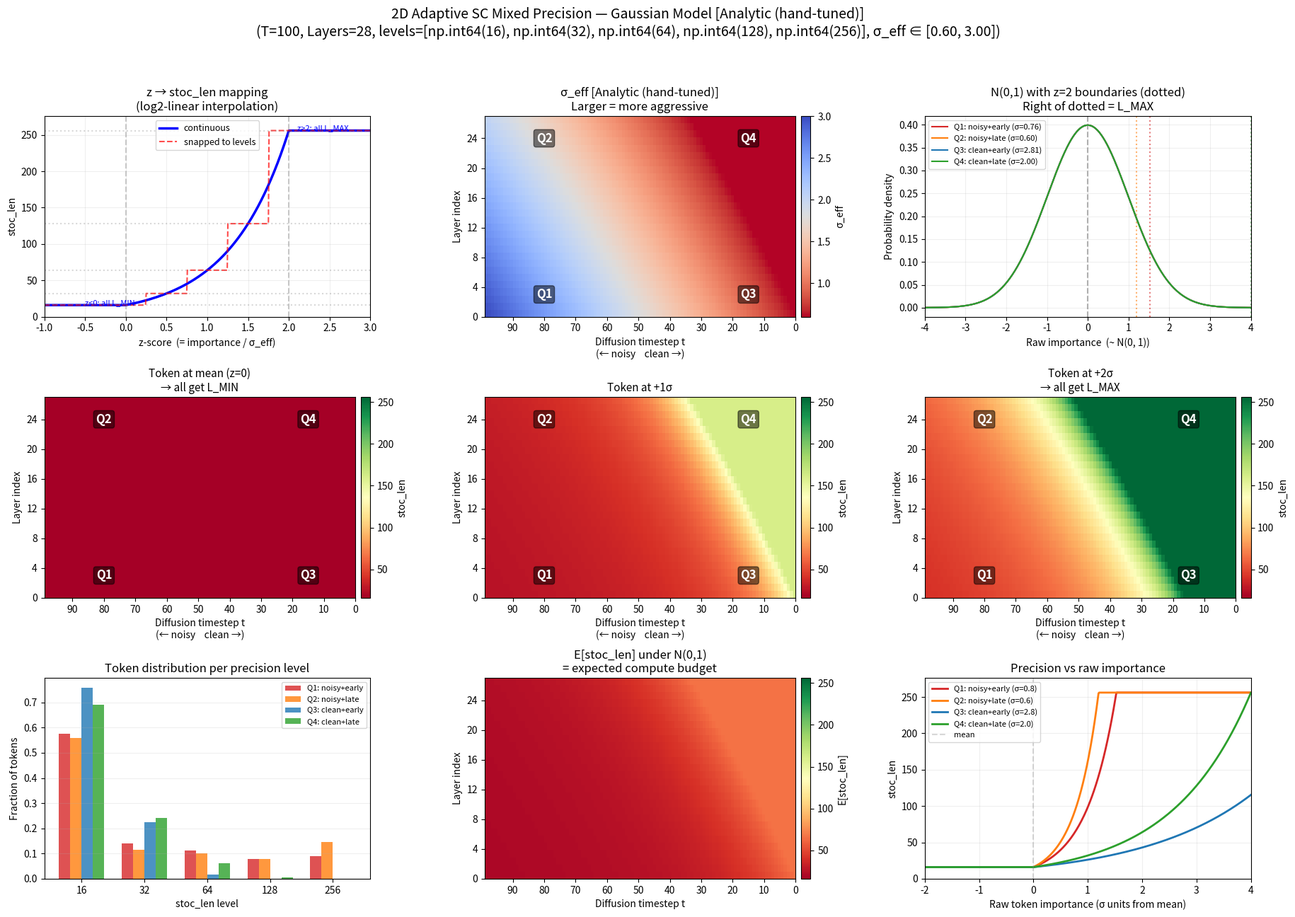

Reproduce this figure in Python.
#!/usr/bin/env python3
"""
Analytic 2D adaptive mixed-precision for SC with Gaussian importance model.

Token importance ~ N(μ, σ²).  Precision assignment via log2 interpolation:
  - z = (importance - μ) / σ   (z-score)
  - z ≤ 0        → L_MIN  (lowest precision)
  - 0 < z < 2    → log2-interpolate between L_MIN and L_MAX
  - z ≥ 2        → L_MAX  (highest precision)

The 2D modulation (timestep × layer) controls σ_eff:
  - Early t (noisy):  large σ_eff → few tokens reach high z → aggressive compression
  - Late  t (clean):  small σ_eff → more tokens reach high z → conservative
  - Late  layers amplify the effect (more sensitivity to importance)

Grid: T=100 timesteps × 28 layers.
"""

import argparse
import csv
import numpy as np
import matplotlib
matplotlib.use("Agg")
import matplotlib.pyplot as plt
from matplotlib.colors import Normalize
from mpl_toolkits.axes_grid1 import make_axes_locatable
from scipy import stats

# ── Parameters ──────────────────────────────────────────────────────
T = 100          # total diffusion timesteps
N_LAYERS = 28    # DiT blocks
L_MIN = 16       # shortest bitstream
L_MAX = 256      # longest  bitstream

# Available discrete SC precision levels (must be powers of 2)
SC_LEVELS = np.array([16, 32, 64, 128, 256])

# ── Core: z-score → stoc_len mapping (log2 interpolation) ──────────

LOG2_MIN = np.log2(L_MIN)  # 4
LOG2_MAX = np.log2(L_MAX)  # 8
Z_LOW = 0.0                # z-score threshold: below → L_MIN
Z_HIGH = 2.0               # z-score threshold: above → L_MAX


def z_to_stoc_len(z):
    """Map z-score to stoc_len via log2-linear interpolation.

    z ≤ 0:  L_MIN
    0 < z < 2:  2^(log2(L_MIN) + (log2(L_MAX) - log2(L_MIN)) * z / 2)
    z ≥ 2:  L_MAX

    This gives exponentially-spaced precision: each +0.5σ doubles the precision.
    """
    z = np.asarray(z, dtype=float)
    t = np.clip((z - Z_LOW) / (Z_HIGH - Z_LOW), 0.0, 1.0)  # [0, 1]
    log2_len = LOG2_MIN + (LOG2_MAX - LOG2_MIN) * t
    return np.power(2.0, log2_len)


def z_to_discrete_stoc_len(z):
    """Map z-score to nearest available SC level (powers of 2)."""
    continuous = z_to_stoc_len(z)
    # Snap to nearest level in log2 space
    log2_cont = np.log2(continuous)
    log2_levels = np.log2(SC_LEVELS)
    # For each value, find nearest level
    idx = np.argmin(np.abs(log2_cont[..., None] - log2_levels), axis=-1)
    return SC_LEVELS[idx].astype(float)


# ── 2D modulation: (timestep, layer) → σ_eff ───────────────────────
# σ_eff controls how "spread out" the importance distribution is.
# Large σ_eff → most tokens have z < 0 → low precision (aggressive).
# Small σ_eff → more tokens have z > 0 → higher precision (conservative).
#
# Intuition: σ_eff is how many raw-σ of importance it takes to reach
# the "deserves high precision" region.

# We model σ_eff as a function of (p_t, p_l):
#   p_t ∈ [0,1]: timestep progress (1=noisy, 0=clean)
#   p_l ∈ [0,1]: layer progress (0=early, 1=late)

SIGMA_MIN = 0.6   # σ_eff at late t + late layer  (conservative, Q4)
SIGMA_MAX = 3.0   # σ_eff at early t + early layer (aggressive, Q1)


def sigma_eff(p_t, p_l):
    """Effective sigma: controls aggressiveness of precision allocation.

    Large σ_eff → aggressive (most tokens get low precision).
    Small σ_eff → conservative (more tokens get high precision).

    Design:
      Q1 (early t, early L): σ_eff ≈ SIGMA_MAX  → very aggressive
      Q2 (early t, late  L): σ_eff ≈ moderate    → outlier protection
      Q3 (late  t, early L): σ_eff ≈ moderate    → medium precision
      Q4 (late  t, late  L): σ_eff ≈ SIGMA_MIN   → conservative, bimodal
    """
    # Time: noisy → large σ, clean → small σ
    time_factor = p_t  # 0..1

    # Layer: late layers reduce σ (more sensitive to importance)
    layer_factor = 1.0 - 0.4 * p_l

    # Interaction: late t + late layer → extra reduction
    interaction = -0.3 * (1.0 - p_t) * p_l

    s = SIGMA_MIN + (SIGMA_MAX - SIGMA_MIN) * (time_factor * layer_factor + interaction)
    return np.clip(s, SIGMA_MIN, SIGMA_MAX)


def importance_to_z(importance_raw, sig_eff):
    """Convert raw importance (assumed ~ N(0,1)) to effective z-score.

    z_eff = importance_raw / σ_eff

    When σ_eff is large, even tokens with high raw importance get
    mapped to low z → low precision (aggressive).
    """
    return importance_raw / sig_eff


# ── Analytic expected stoc_len under Gaussian ──────────────────────

def expected_stoc_len_gaussian(sig_eff, n_samples=10000):
    """E[stoc_len] when importance ~ N(0,1) and σ_eff modulates the mapping.

    Computes the integral ∫ stoc_len(x / σ_eff) · φ(x) dx  numerically.
    """
    # Sample from standard normal
    x = np.linspace(-4, 4, n_samples)
    pdf = stats.norm.pdf(x)
    z = x / sig_eff
    sl = z_to_stoc_len(z)
    return np.trapezoid(sl * pdf, x)


def fraction_per_level_gaussian(sig_eff):
    """Fraction of tokens assigned to each SC level under N(0,1) importance."""
    # Boundaries in z-score space for each level transition
    log2_levels = np.log2(SC_LEVELS).astype(float)
    # Midpoints between adjacent levels in log2 space → z boundaries
    z_boundaries = []
    for i in range(len(log2_levels) - 1):
        mid_log2 = (log2_levels[i] + log2_levels[i + 1]) / 2.0
        t = (mid_log2 - LOG2_MIN) / (LOG2_MAX - LOG2_MIN)
        z_b = Z_LOW + t * (Z_HIGH - Z_LOW)
        z_boundaries.append(z_b)

    # Convert z boundaries to raw importance thresholds: raw = z * σ_eff
    fracs = []
    # Below lowest boundary → level 0 (L_MIN)
    raw_boundaries = [z * sig_eff for z in [Z_LOW] + z_boundaries + [Z_HIGH]]

    for i in range(len(SC_LEVELS)):
        lo = raw_boundaries[i]
        hi = raw_boundaries[i + 1]
        if i == 0:
            # Everything below the first boundary
            f = stats.norm.cdf(hi)
        elif i == len(SC_LEVELS) - 1:
            # Everything above the last boundary
            f = 1.0 - stats.norm.cdf(lo)
        else:
            f = stats.norm.cdf(hi) - stats.norm.cdf(lo)
        fracs.append(f)
    return np.array(fracs)


# ── Load profiled σ from CSV ────────────────────────────────────────

def load_profiled_sigma(csv_path, operator="input_proj"):
    """Load profiled metric stats and build σ_eff grid from real data.

    The CSV has columns: timestep, block, operator, N, mean, std, min, max, ...
    We use the 'std' column as a proxy for importance spread at each (t, block).

    Returns:
        sigma_grid: [N_LAYERS, T] array of σ_eff values
        (or None if loading fails)
    """
    rows = []
    with open(csv_path) as f:
        reader = csv.DictReader(f)
        for row in reader:
            if row["operator"] == operator:
                rows.append(row)

    if not rows:
        print(f"[WARN] No rows for operator={operator} in {csv_path}")
        return None

    # Build grid: σ_eff[layer, timestep_index]
    # Timesteps in CSV are raw diffusion timesteps (99..0)
    timestep_set = sorted(set(int(r["timestep"]) for r in rows), reverse=True)
    layer_set = sorted(set(int(r["block"]) for r in rows))

    t_map = {t: i for i, t in enumerate(timestep_set)}
    l_map = {l: i for i, l in enumerate(layer_set)}

    grid = np.full((len(layer_set), len(timestep_set)), np.nan)
    for r in rows:
        t_idx = t_map[int(r["timestep"])]
        l_idx = l_map[int(r["block"])]
        grid[l_idx, t_idx] = float(r["std"])

    # Normalize to [SIGMA_MIN, SIGMA_MAX] range
    valid = grid[~np.isnan(grid)]
    if len(valid) == 0:
        return None
    g_min, g_max = valid.min(), valid.max()
    # Invert: high raw std → low σ_eff (high std means more spread → tokens
    # naturally differentiate → need less artificial spreading)
    # Low raw std → high σ_eff (uniform → need aggressive compression)
    normalized = (grid - g_min) / (g_max - g_min + 1e-8)
    sigma_grid = SIGMA_MIN + (SIGMA_MAX - SIGMA_MIN) * (1.0 - normalized)

    print(f"[Profile] Loaded {len(rows)} rows from {csv_path} (op={operator})")
    print(f"[Profile] Raw std range: [{g_min:.4f}, {g_max:.4f}]")
    print(f"[Profile] σ_eff range: [{sigma_grid[~np.isnan(sigma_grid)].min():.2f}, "
          f"{sigma_grid[~np.isnan(sigma_grid)].max():.2f}]")

    return sigma_grid


# ── Main ───────────────────────────────────────────────────────────

def main():
    parser = argparse.ArgumentParser(description="Analytic 2D MP visualization")
    parser.add_argument("--profile-csv", type=str, default=None,
                        help="Path to profile_metric_sigma.csv (from MetricProfiler). "
                             "If provided, uses profiled σ instead of analytic model.")
    parser.add_argument("--operator", type=str, default="input_proj",
                        help="Operator to visualize when using profiled data.")
    parser.add_argument("--output", type=str, default="analytic_mp_2d.png")
    args = parser.parse_args()

    # Build discrete grid
    timesteps = np.arange(T - 1, -1, -1)
    layers = np.arange(N_LAYERS)
    p_t_arr = timesteps / max(T - 1, 1)
    p_l_arr = layers / max(N_LAYERS - 1, 1)
    PT, PL = np.meshgrid(p_t_arr, p_l_arr)  # [28, 100]

    # Determine σ_eff source
    if args.profile_csv:
        profiled = load_profiled_sigma(args.profile_csv, operator=args.operator)
        if profiled is not None:
            SIGMA_EFF = profiled
            source_label = f"Profiled ({args.operator})"
        else:
            print("Falling back to analytic model.")
            SIGMA_EFF = sigma_eff(PT, PL)
            source_label = "Analytic (hand-tuned)"
    else:
        SIGMA_EFF = sigma_eff(PT, PL)
        source_label = "Analytic (hand-tuned)"

    # ════════════════════════════════════════════════════════════════
    # Plot
    # ════════════════════════════════════════════════════════════════

    fig = plt.figure(figsize=(22, 14))
    fig.suptitle(
        f"2D Adaptive SC Mixed Precision — Gaussian Model [{source_label}]\n"
        f"(T={T}, Layers={N_LAYERS}, levels={list(SC_LEVELS)}, "
        f"σ_eff ∈ [{SIGMA_EFF.min():.2f}, {SIGMA_EFF.max():.2f}])",
        fontsize=14, y=0.99,
    )

    gs = fig.add_gridspec(3, 3, hspace=0.4, wspace=0.35)
    norm = Normalize(vmin=L_MIN, vmax=L_MAX)

    # ── (0,0): z-score → stoc_len mapping curve ───────────────────
    ax = fig.add_subplot(gs[0, 0])
    z_arr = np.linspace(-1, 3, 500)
    ax.plot(z_arr, z_to_stoc_len(z_arr), "b-", linewidth=2.5, label="continuous")
    ax.plot(z_arr, z_to_discrete_stoc_len(z_arr), "r--", linewidth=1.5,
            alpha=0.7, label="snapped to levels")
    for sl in SC_LEVELS:
        ax.axhline(y=sl, color="gray", ls=":", alpha=0.3)
    ax.axvline(x=0, color="gray", ls="--", alpha=0.4)
    ax.axvline(x=2, color="gray", ls="--", alpha=0.4)
    ax.set_xlabel("z-score  (= importance / σ_eff)")
    ax.set_ylabel("stoc_len")
    ax.set_title("z → stoc_len mapping\n(log2-linear interpolation)")
    ax.legend(fontsize=9)
    ax.set_xlim(-1, 3)
    ax.set_ylim(0, L_MAX + 20)
    ax.grid(True, alpha=0.2)
    ax.annotate("z<0: all L_MIN", xy=(-0.5, L_MIN), fontsize=8, color="blue")
    ax.annotate("z>2: all L_MAX", xy=(2.1, L_MAX), fontsize=8, color="blue")

    # ── (0,1): σ_eff heatmap ──────────────────────────────────────
    ax = fig.add_subplot(gs[0, 1])
    im = ax.imshow(
        SIGMA_EFF, origin="lower", aspect="auto", cmap="coolwarm_r",
        extent=[T - 1, 0, 0, N_LAYERS - 1],
    )
    ax.set_xlabel("Diffusion timestep t\n(← noisy    clean →)")
    ax.set_ylabel("Layer index")
    ax.set_title(f"σ_eff [{source_label}]\nLarger = more aggressive")
    ax.set_yticks(np.arange(0, N_LAYERS, 4))
    ax.set_xticks(np.arange(0, T, 10))
    for (tx, ty, label) in [
        (80, 3, "Q1"), (80, 24, "Q2"),
        (15, 3, "Q3"), (15, 24, "Q4"),
    ]:
        ax.text(tx, ty, label, ha="center", va="center",
                fontsize=12, fontweight="bold", color="white",
                bbox=dict(boxstyle="round,pad=0.2", fc="black", alpha=0.5))
    divider = make_axes_locatable(ax)
    cax = divider.append_axes("right", size="3%", pad=0.08)
    plt.colorbar(im, cax=cax, label="σ_eff")

    # ── (0,2): Gaussian PDF with z-boundaries for 4 quadrant corners
    ax = fig.add_subplot(gs[0, 2])
    x_plot = np.linspace(-4, 4, 500)
    # Pick 4 corner points from the actual SIGMA_EFF grid
    quadrant_configs = [
        ("Q1: noisy+early", SIGMA_EFF[2, 90] if SIGMA_EFF.shape[1] > 90 else SIGMA_EFF[2, -10], "C3"),
        ("Q2: noisy+late",  SIGMA_EFF[25, 90] if SIGMA_EFF.shape[1] > 90 else SIGMA_EFF[-3, -10], "C1"),
        ("Q3: clean+early", SIGMA_EFF[2, 5] if SIGMA_EFF.shape[1] > 5 else SIGMA_EFF[2, 0], "C0"),
        ("Q4: clean+late",  SIGMA_EFF[25, 5] if SIGMA_EFF.shape[1] > 5 else SIGMA_EFF[-3, 0], "C2"),
    ]
    for label, s, color in quadrant_configs:
        pdf = stats.norm.pdf(x_plot)
        ax.plot(x_plot, pdf, color=color, linewidth=1.5, label=f"{label} (σ={s:.2f})")
        ax.axvline(x=0, color="gray", ls="--", alpha=0.2)
        ax.axvline(x=2 * s, color=color, ls=":", alpha=0.6)

    ax.set_xlabel("Raw importance  (~ N(0, 1))")
    ax.set_ylabel("Probability density")
    ax.set_title("N(0,1) with z=2 boundaries (dotted)\nRight of dotted = L_MAX")
    ax.legend(fontsize=8)
    ax.set_xlim(-4, 4)
    ax.grid(True, alpha=0.2)

    # ── (1,0)-(1,2): stoc_len heatmaps for z=0σ, 1σ, 2σ tokens ──
    z_vals = [0.0, 1.0, 2.0]
    z_titles = [
        "Token at mean (z=0)\n→ all get L_MIN",
        "Token at +1σ",
        "Token at +2σ\n→ all get L_MAX",
    ]
    for idx, (z_val, title) in enumerate(zip(z_vals, z_titles)):
        ax = fig.add_subplot(gs[1, idx])
        Z_EFF = z_val / SIGMA_EFF
        SL = z_to_stoc_len(Z_EFF)

        im = ax.imshow(
            SL, origin="lower", aspect="auto", cmap="RdYlGn", norm=norm,
            extent=[T - 1, 0, 0, N_LAYERS - 1],
        )
        ax.set_xlabel("Diffusion timestep t\n(← noisy    clean →)")
        ax.set_ylabel("Layer index")
        ax.set_title(title, fontsize=11)
        ax.set_yticks(np.arange(0, N_LAYERS, 4))
        ax.set_xticks(np.arange(0, T, 10))
        for (tx, ty, qlabel) in [
            (80, 3, "Q1"), (80, 24, "Q2"),
            (15, 3, "Q3"), (15, 24, "Q4"),
        ]:
            ax.text(tx, ty, qlabel, ha="center", va="center",
                    fontsize=12, fontweight="bold", color="white",
                    bbox=dict(boxstyle="round,pad=0.2", fc="black", alpha=0.5))
        divider = make_axes_locatable(ax)
        cax = divider.append_axes("right", size="3%", pad=0.08)
        plt.colorbar(im, cax=cax, label="stoc_len")

    # ── (2,0): Per-level fraction bar chart ───────────────────────
    ax = fig.add_subplot(gs[2, 0])
    x_pos = np.arange(len(SC_LEVELS))
    width = 0.18
    for i, (label, s, color) in enumerate(quadrant_configs):
        fracs = fraction_per_level_gaussian(s)
        bars = ax.bar(x_pos + i * width, fracs, width, label=label, color=color, alpha=0.8)
    ax.set_xticks(x_pos + 1.5 * width)
    ax.set_xticklabels([str(sl) for sl in SC_LEVELS])
    ax.set_xlabel("stoc_len level")
    ax.set_ylabel("Fraction of tokens")
    ax.set_title("Token distribution per precision level")
    ax.legend(fontsize=8)
    ax.grid(True, alpha=0.2, axis="y")

    # ── (2,1): Expected stoc_len heatmap ──────────────────────────
    ax = fig.add_subplot(gs[2, 1])
    E_SL = np.vectorize(expected_stoc_len_gaussian)(SIGMA_EFF)
    im = ax.imshow(
        E_SL, origin="lower", aspect="auto", cmap="RdYlGn", norm=norm,
        extent=[T - 1, 0, 0, N_LAYERS - 1],
    )
    ax.set_xlabel("Diffusion timestep t")
    ax.set_ylabel("Layer index")
    ax.set_title("E[stoc_len] under N(0,1)\n= expected compute budget")
    ax.set_yticks(np.arange(0, N_LAYERS, 4))
    ax.set_xticks(np.arange(0, T, 10))
    divider = make_axes_locatable(ax)
    cax = divider.append_axes("right", size="3%", pad=0.08)
    plt.colorbar(im, cax=cax, label="E[stoc_len]")

    # ── (2,2): stoc_len vs raw importance curves ──────────────────
    ax = fig.add_subplot(gs[2, 2])
    raw_arr = np.linspace(-2, 4, 500)
    for label, s, color in quadrant_configs:
        sl = z_to_stoc_len(raw_arr / s)
        ax.plot(raw_arr, sl, label=f"{label} (σ={s:.1f})", linewidth=2, color=color)
    ax.axvline(x=0, color="gray", ls="--", alpha=0.3, label="mean")
    ax.set_xlabel("Raw token importance (σ units from mean)")
    ax.set_ylabel("stoc_len")
    ax.set_title("Precision vs raw importance")
    ax.legend(fontsize=8)
    ax.set_xlim(-2, 4)
    ax.set_ylim(0, L_MAX + 20)
    ax.grid(True, alpha=0.2)

    plt.savefig(args.output, dpi=150, bbox_inches="tight")
    print(f"Saved: {args.output}")

    # ── Summary table ─────────────────────────────────────────────
    print(f"\n{'=' * 78}")
    print(f"{'Quadrant Summary (Gaussian Model)':^78}")
    print(f"{'=' * 78}")
    print(f"  {'Quadrant':<22s}  {'σ_eff':>6s}  {'E[SL]':>7s}  ", end="")
    for sl in SC_LEVELS:
        print(f"  SL={sl:<3d}", end="")
    print()
    print(f"  {'-' * 74}")
    for label, s, _ in quadrant_configs:
        e_sl = expected_stoc_len_gaussian(s)
        fracs = fraction_per_level_gaussian(s)
        print(f"  {label:<22s}  {s:6.2f}  {e_sl:7.1f}  ", end="")
        for f in fracs:
            print(f"  {f:6.1%}", end="")
        print()
    print(f"{'=' * 78}")

    full = L_MAX * T * N_LAYERS
    actual = E_SL.sum()
    savings = 1.0 - actual / full
    print(f"\nE[total compute]: {actual:.0f} / {full} = {actual / full:.1%}  "
          f"(savings: {savings:.1%})")


if __name__ == "__main__":
    main()
